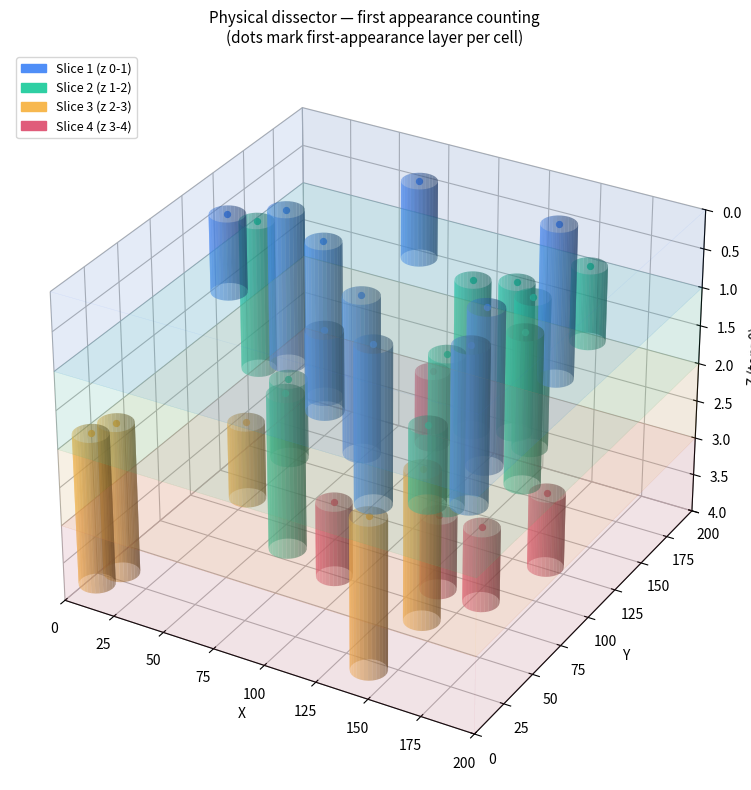
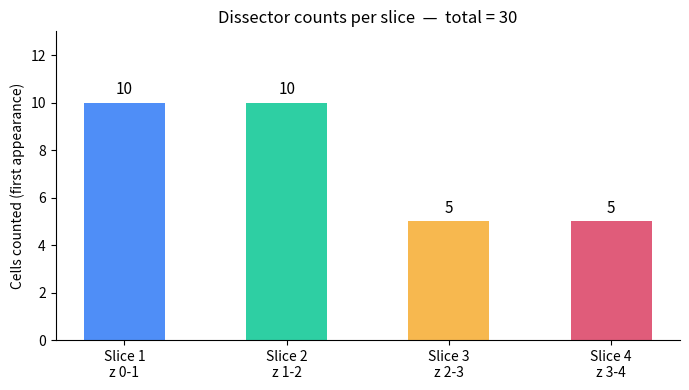
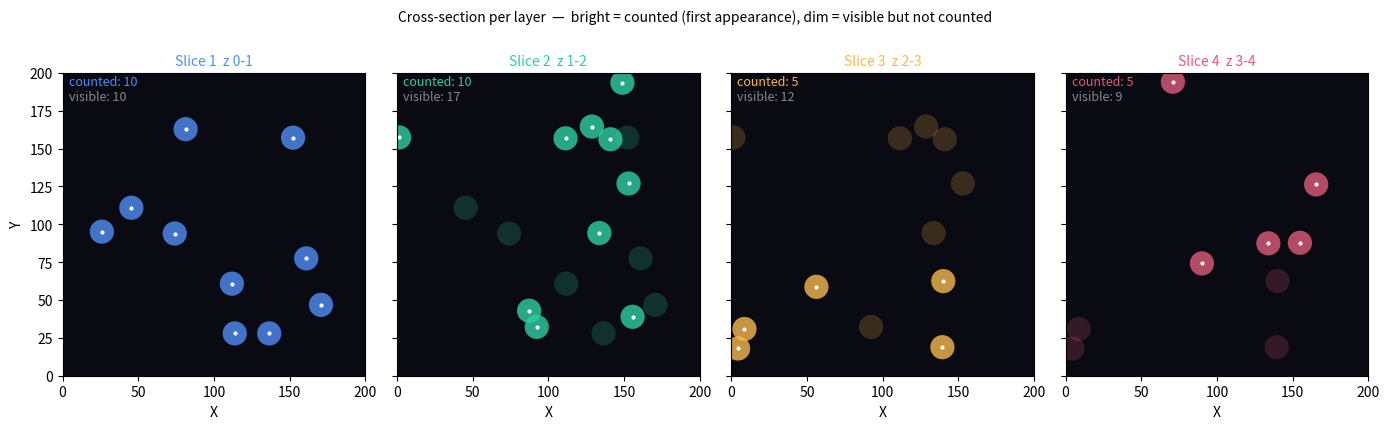

Write Python code to recreate these figures, in order.
import numpy as np
import pandas as pd
import matplotlib.pyplot as plt
import matplotlib.patches as mpatches
from mpl_toolkits.mplot3d import Axes3D
from mpl_toolkits.mplot3d.art3d import Poly3DCollection
import warnings
warnings.filterwarnings('ignore')

# Volume dimensions
VOL_X = 200
VOL_Y = 200
VOL_Z = 4  # 4 image layers

# Slicing
SLICE_THICKNESS = 1
N_SLICES = VOL_Z // SLICE_THICKNESS  # 4

# Dummy cell geometry (cylinders)
FOOTPRINT_RADIUS = 8
SPAN_OPTIONS = [1, 2]  # cylinders span 1 or 2 layers

# Reproducibility
SEED = 42
N_CELLS = 30

# Slice colours for plotting
SLICE_COLORS = ['#4f8ef7', '#2ecfa3', '#f7b84f', '#e05c7a']

rng = np.random.default_rng(SEED)

def generate_cells(n, rng, span_options=SPAN_OPTIONS):
    """
    Generate n dummy cells as vertical cylinders.
    Each cylinder has a fixed x-y footprint radius and spans either 1 or 2 z-layers.
    """
    records = []
    for _ in range(n):
        cx = rng.uniform(0, VOL_X)
        cy = rng.uniform(0, VOL_Y)

        span_layers = int(rng.choice(span_options))
        max_start_layer = N_SLICES - span_layers
        start_layer = int(rng.integers(0, max_start_layer + 1))
        end_layer = start_layer + span_layers - 1

        top_z = start_layer * SLICE_THICKNESS
        bot_z = (end_layer + 1) * SLICE_THICKNESS

        records.append({
            'cx': cx, 'cy': cy,
            'top_z': top_z,
            'bot_z': bot_z,
            'span_layers': span_layers,
            'start_layer': start_layer,
            'end_layer': end_layer,
        })

    return pd.DataFrame(records).reset_index(drop=True)

cells = generate_cells(N_CELLS, rng)
print(f"Generated {len(cells)} cells")
cells.head()

def assign_slice(top_z, slice_thickness=SLICE_THICKNESS, n_slices=N_SLICES):
    """
    Return the index (0-based) of the layer in which this cylinder
    first appears, moving top-down through the volume.
    """
    idx = int(top_z // slice_thickness)
    return min(idx, n_slices - 1)

cells['slice_idx'] = cells['top_z'].apply(assign_slice)
cells['slice_label'] = cells['slice_idx'].apply(
    lambda i: f'slice {i+1} (z {i*SLICE_THICKNESS}-{(i+1)*SLICE_THICKNESS})'
 )

print("Cells per slice:")
print(cells.groupby('slice_label').size().to_string())
print(f"\nTotal counted: {len(cells)}  (should equal number generated: {N_CELLS})")

display_cols = ['cx','cy','top_z','bot_z','span_layers','start_layer','end_layer','slice_idx','slice_label']
df_display = cells[display_cols].copy()
for col in ['cx','cy','top_z','bot_z']:
    df_display[col] = df_display[col].round(2)
df_display

def draw_slice_box(ax, z_start, z_end, color, alpha=0.07):
    """Draw a transparent box representing one slice."""
    x0, x1 = 0, VOL_X
    y0, y1 = 0, VOL_Y
    faces = [
        [[x0,y0,z_start],[x1,y0,z_start],[x1,y1,z_start],[x0,y1,z_start]],
        [[x0,y0,z_end  ],[x1,y0,z_end  ],[x1,y1,z_end  ],[x0,y1,z_end  ]],
        [[x0,y0,z_start],[x1,y0,z_start],[x1,y0,z_end  ],[x0,y0,z_end  ]],
        [[x0,y1,z_start],[x1,y1,z_start],[x1,y1,z_end  ],[x0,y1,z_end  ]],
        [[x0,y0,z_start],[x0,y1,z_start],[x0,y1,z_end  ],[x0,y0,z_end  ]],
        [[x1,y0,z_start],[x1,y1,z_start],[x1,y1,z_end  ],[x1,y0,z_end  ]],
    ]
    poly = Poly3DCollection(faces, alpha=alpha, facecolor=color, edgecolor=color, linewidth=0.3)
    ax.add_collection3d(poly)


def draw_cylinder(ax, cx, cy, z0, z1, radius, color, alpha=0.6):
    """Draw a vertical cylinder from z0 to z1."""
    theta = np.linspace(0, 2 * np.pi, 30)
    z = np.linspace(z0, z1, 2)
    theta_grid, z_grid = np.meshgrid(theta, z)
    x_grid = cx + radius * np.cos(theta_grid)
    y_grid = cy + radius * np.sin(theta_grid)
    ax.plot_surface(x_grid, y_grid, z_grid, color=color, alpha=alpha, linewidth=0)


fig = plt.figure(figsize=(12, 8))
ax = fig.add_subplot(111, projection='3d')

# Draw slice boxes
for i in range(N_SLICES):
    draw_slice_box(ax, i*SLICE_THICKNESS, (i+1)*SLICE_THICKNESS, SLICE_COLORS[i], alpha=0.06)

# Draw cells coloured by assigned slice
for _, row in cells.iterrows():
    color = SLICE_COLORS[row['slice_idx']]
    draw_cylinder(ax, row['cx'], row['cy'], row['top_z'], row['bot_z'], FOOTPRINT_RADIUS, color, alpha=0.55)
    # Mark first-appearance layer with a small dot
    ax.scatter(row['cx'], row['cy'], row['top_z'], color=color, s=18, zorder=5)

ax.set_xlabel('X')
ax.set_ylabel('Y')
ax.set_zlabel('Z (top=0)')
ax.set_xlim(0, VOL_X)
ax.set_ylim(0, VOL_Y)
ax.set_zlim(0, VOL_Z)
ax.invert_zaxis()  # z=0 at top
ax.set_title('Physical dissector — first appearance counting\n(dots mark first-appearance layer per cell)', fontsize=11)

legend_patches = [
    mpatches.Patch(color=SLICE_COLORS[i], label=f'Slice {i+1} (z {i*SLICE_THICKNESS}-{(i+1)*SLICE_THICKNESS})')
    for i in range(N_SLICES)
 ]
ax.legend(handles=legend_patches, loc='upper left', fontsize=9)

plt.tight_layout()
plt.show()

counts = cells.groupby('slice_idx').size().reindex(range(N_SLICES), fill_value=0)
labels = [f'Slice {i+1}\nz {i*SLICE_THICKNESS}-{(i+1)*SLICE_THICKNESS}' for i in range(N_SLICES)]

fig, ax = plt.subplots(figsize=(7, 4))
bars = ax.bar(labels, counts.values, color=SLICE_COLORS, edgecolor='none', width=0.5)
for bar, val in zip(bars, counts.values):
    ax.text(bar.get_x() + bar.get_width()/2, bar.get_height() + 0.2, str(val),
            ha='center', va='bottom', fontsize=11)
ax.set_ylabel('Cells counted (first appearance)')
ax.set_title(f'Dissector counts per slice  —  total = {counts.sum()}')
ax.set_ylim(0, counts.max() + 3)
ax.spines[['top','right']].set_visible(False)
plt.tight_layout()
plt.show()

print(f"Total cells in volume:  {len(cells)}")
print(f"1-layer cells: {(cells['span_layers'] == 1).sum()}")
print(f"2-layer cells: {(cells['span_layers'] == 2).sum()}")
print(f"Sum of per-slice counts: {counts.sum()}  <- must equal total")

fig, axes = plt.subplots(1, N_SLICES, figsize=(14, 4), sharex=True, sharey=True)

for i, ax in enumerate(axes):
    z0 = i * SLICE_THICKNESS
    z1 = (i + 1) * SLICE_THICKNESS
    color = SLICE_COLORS[i]

    # All cylinders that intersect this slice
    visible = cells[(cells['top_z'] < z1) & (cells['bot_z'] > z0)]

    ax.set_facecolor('#0a0a12')
    ax.set_xlim(0, VOL_X)
    ax.set_ylim(0, VOL_Y)
    ax.set_aspect('equal')
    ax.set_title(f'Slice {i+1}  z {z0}-{z1}', fontsize=10, color=color)
    ax.set_xlabel('X')
    if i == 0:
        ax.set_ylabel('Y')

    for _, row in visible.iterrows():
        is_counted = (row['slice_idx'] == i)
        circle = plt.Circle(
            (row['cx'], row['cy']),
            FOOTPRINT_RADIUS,
            color=color,
            alpha=0.8 if is_counted else 0.2,
            fill=True,
            linewidth=0
        )
        ax.add_patch(circle)
        if is_counted:
            ax.plot(row['cx'], row['cy'], 'w.', markersize=4)

    counted_n = (cells['slice_idx'] == i).sum()
    ax.text(4, VOL_Y - 8, f'counted: {counted_n}', color=color, fontsize=9)
    ax.text(4, VOL_Y - 18, f'visible: {len(visible)}', color='#888', fontsize=9)

plt.suptitle('Cross-section per layer  —  bright = counted (first appearance), dim = visible but not counted', fontsize=10, y=1.01)
plt.tight_layout()
plt.show()

assert cells['slice_idx'].notna().all(), "Some cells have no assigned slice"
assert len(cells) == counts.sum(), "Count mismatch — double counting or missed cells"
assert cells['slice_idx'].between(0, N_SLICES-1).all(), "Slice index out of range"

print("All assertions passed.")
print(f"  {len(cells)} cells generated, {counts.sum()} counted across {N_SLICES} slices.")
print(f"  No double-counting.")
